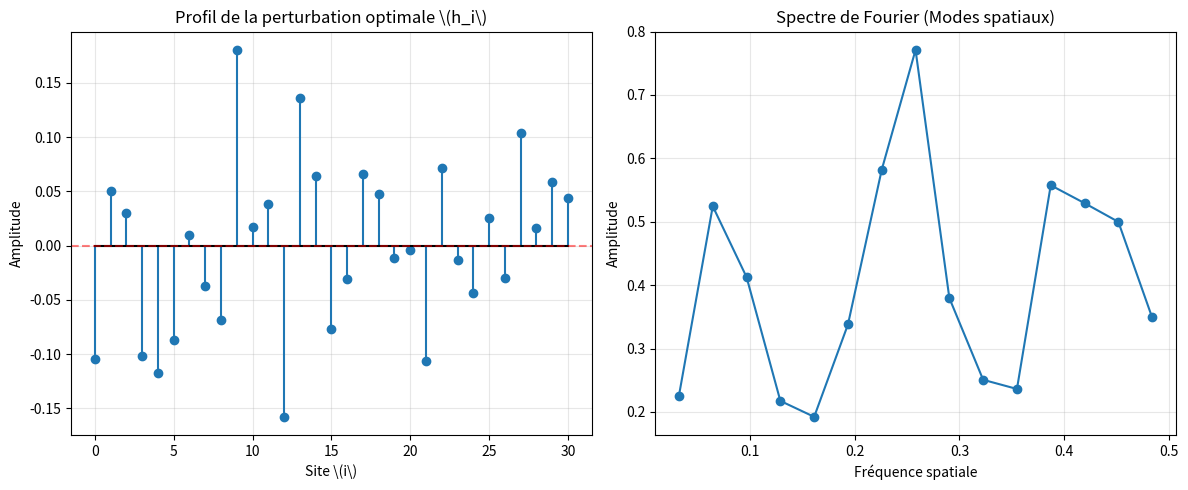

Here is the Python script that generated this plot:
import numpy as np
import matplotlib.pyplot as plt
import time

# --- Paramètres ---
N, M, ELL = 32, 15, 0.45
C_MAX, MARGE = 0.20, 1e-2
DT, CAP = 0.02, 4.0

def base_J(n=N - 1, ell=ELL):
    W = np.zeros((n + 1, n + 1))
    for k in range(n + 1):
        if k < n: W[k + 1, k] = (n - k) / n
        if k > 0: W[k - 1, k] = k / n
    W = (1 - ell) * W + ell * np.eye(n + 1)
    ev, vec = np.linalg.eig(W)
    p = np.real(vec[:, np.argmin(abs(ev - 1))])
    p = p * np.sign(p.sum()); p /= p.sum()
    J = np.diag(1 / np.sqrt(p)) @ W @ np.diag(np.sqrt(p))
    return 0.5 * (J + J.T)

def inject(J0, h):
    J = J0.copy()
    i = np.arange(len(h))
    J[i, i + 1] += h
    J[i + 1, i] += h
    return J

def toda(J):
    B = np.tril(J, -1) - np.triu(J, 1)
    return B @ J - J @ B

def rk4(J, dt):
    k1 = toda(J); k2 = toda(J + .5 * dt * k1)
    k3 = toda(J + .5 * dt * k2); k4 = toda(J + dt * k3)
    return J + dt / 6 * (k1 + 2 * k2 + 2 * k3 + k4)

def inertie(J):
    w = np.linalg.eigvalsh(J[:M, :M])
    return int((w < 0).sum()), float(np.abs(w).min())

def faisable(J, n_ref):
    n, mn = inertie(J)
    return n == n_ref and mn >= MARGE

def T1(J, dt=DT, cap=CAP):
    n0 = inertie(J)[0]
    t = 0.0
    while t < cap:
        J = rk4(J, dt); t += dt
        if inertie(J)[0] != n0:
            return t
    return cap + inertie(J)[1]

def evolution(J0, x0, n_ref, budget, rng):
    best = x0.copy(); fbest = T1(inject(J0, best)); sig = 0.05; ev = 1
    while ev < budget:
        cand = np.clip(best + sig * rng.normal(size=best.size), -C_MAX, C_MAX)
        Jc = inject(J0, cand)
        if not faisable(Jc, n_ref):
            sig *= 0.98; continue
        f = T1(Jc); ev += 1
        if f <= fbest:
            best, fbest = cand, f; sig = min(0.15, sig * 1.2)
        else:
            sig = max(0.005, sig * 0.9)
    return best, fbest

if __name__ == "__main__":
    print("Lancement de l'optimisation... (patientez quelques secondes)")
    J0 = base_J()
    n_ref, marge0 = inertie(J0)
    t_tem = T1(J0)
    
    # Optimisation
    rng = np.random.default_rng(0)
    x0 = np.zeros(31)
    h_best, f_best = evolution(J0, x0, n_ref, budget=400, rng=rng)
    
    print(f"Témoin T1 = {t_tem:.3f}")
    print(f"Optimisé T1 = {f_best:.3f}")
    
    # --- Génération de l'onde parfaite ---
    h_opt = h_best
    positions = np.arange(len(h_opt))
    
    plt.figure(figsize=(12, 5))
    
    # 1. Forme de l'onde
    plt.subplot(1, 2, 1)
    plt.stem(positions, h_opt, basefmt="k-")
    plt.title("Profil de la perturbation optimale \(h_i\)")
    plt.xlabel("Site \(i\)")
    plt.ylabel("Amplitude")
    plt.axhline(0, color='red', linestyle='--', alpha=0.5)
    plt.grid(True, alpha=0.3)
    
    # 2. Spectre de Fourier
    plt.subplot(1, 2, 2)
    spectre = np.abs(np.fft.rfft(h_opt))
    freqs = np.fft.rfftfreq(len(h_opt))
    plt.plot(freqs[1:], spectre[1:], 'o-')
    plt.title("Spectre de Fourier (Modes spatiaux)")
    plt.xlabel("Fréquence spatiale")
    plt.ylabel("Amplitude")
    plt.grid(True, alpha=0.3)
    
    plt.tight_layout()
    plt.savefig("arme_absolue.png")
    print("Graphique sauvegardé : arme_absolue.png")
    plt.show()
